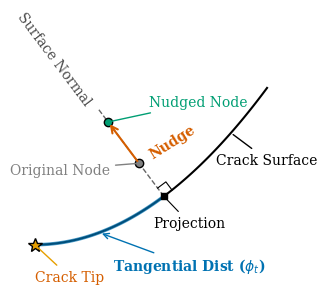

This figure's Python source:
import matplotlib.pyplot as plt
import numpy as np


def generate_nudge_invariance_plot():
    # Setup aesthetic plot parameters for a 3.15-inch wide figure
    plt.rcParams.update(
        {
            "font.size": 12,
            "font.family": "serif",
            "axes.labelsize": 12,
            "axes.titlesize": 12,
        }
    )

    # --- 1. Define the geometry of the crack (a simple parabolic curve) ---
    def crack_curve(t):
        return np.array([t, 0.15 * t**2])

    def crack_tangent(t):
        vec = np.array([1.0, 0.3 * t])
        return vec / np.linalg.norm(vec)

    def crack_normal(t):
        T = crack_tangent(t)
        return np.array([-T[1], T[0]])  # 90-degree CCW rotation

    # --- 2. Define the key points ---
    t_tip = 0.0
    t_proj = 2.5
    t_end = 4.5

    p_tip = crack_curve(t_tip)
    p_proj = crack_curve(t_proj)
    n_vec = crack_normal(t_proj)
    t_vec = crack_tangent(t_proj)

    # Define node positions along the SAME normal line
    dist_original = 0.8
    dist_nudge = 1.8

    node_orig = p_proj + dist_original * n_vec
    node_nudge = p_proj + dist_nudge * n_vec

    # Generate arrays for drawing the lines
    t_vals_full = np.linspace(t_tip, t_end, 100)
    crack_path = np.array([crack_curve(t) for t in t_vals_full])

    t_vals_arc = np.linspace(t_tip, t_proj, 50)
    arc_path = np.array([crack_curve(t) for t in t_vals_arc])

    # --- 3. Create the Plot ---
    # Width = 3.15 inches (~50% A4 linewidth), Height = 3.5 inches
    fig, ax = plt.subplots(figsize=(3.15, 3.5))

    # Plot the full crack surface
    ax.plot(crack_path[:, 0], crack_path[:, 1], "k-", lw=1.5)

    # Highlight the Tangential Distance (Arc length phi_t)
    ax.plot(
        arc_path[:, 0],
        arc_path[:, 1],
        color="#0072B2",
        lw=2.5,
        linestyle="-",
        alpha=0.7,
    )

    # Plot the normal projection line
    extended_normal = p_proj + (dist_nudge + 0.3) * n_vec
    ax.plot(
        [p_proj[0], extended_normal[0]],
        [p_proj[1], extended_normal[1]],
        "k--",
        lw=1.0,
        alpha=0.6,
    )

    # Draw a visual arrow showing the "Nudge" shift between nodes
    ax.annotate(
        "",
        xy=node_nudge,
        xytext=node_orig,
        arrowprops={"arrowstyle": "->", "color": "#D55E00", "lw": 1.5},
    )
    # Nudge label positioned carefully near the shift arrow
    ax.text(
        node_orig[0] + 0.15,
        node_orig[1] + 0.1,
        "Nudge",
        color="#D55E00",
        fontsize=10,
        fontweight="bold",
        rotation=32,
    )

    # Draw the right-angle perpendicular symbol at the projection point
    square_size = 0.2
    p1 = p_proj + square_size * t_vec
    p2 = p1 + square_size * n_vec
    p3 = p_proj + square_size * n_vec
    ax.plot([p1[0], p2[0], p3[0]], [p1[1], p2[1], p3[1]], "k-", lw=0.8)

    # Plot the key points
    ax.plot(*p_tip, marker="*", color="#E69F00", markersize=10, markeredgecolor="k")
    ax.plot(*p_proj, marker="s", color="black", markersize=4)
    ax.plot(*node_orig, marker="o", color="gray", markersize=6, markeredgecolor="k")
    ax.plot(*node_nudge, marker="o", color="#009E73", markersize=6, markeredgecolor="k")

    # --- 4. DIRECT LABELING (Replacing the Legend) ---

    # Original Node Label
    ax.annotate(
        "Original Node",
        xy=node_orig,
        xytext=(node_orig[0] - 2.5, node_orig[1] - 0.2),
        arrowprops={"arrowstyle": "-", "color": "gray", "lw": 1.0},
        fontsize=10,
        color="gray",
        ha="left",
    )

    # Nudged Node Label
    ax.annotate(
        "Nudged Node",
        xy=node_nudge,
        xytext=(node_nudge[0] + 0.8, node_nudge[1] + 0.3),
        arrowprops={"arrowstyle": "-", "color": "#009E73", "lw": 1.0},
        fontsize=10,
        color="#009E73",
        ha="left",
    )

    # Crack Tip Label
    ax.annotate(
        "Crack Tip",
        xy=p_tip,
        xytext=(p_tip[0], p_tip[1] - 0.7),
        arrowprops={"arrowstyle": "-", "color": "#E69F00", "lw": 1.0},
        fontsize=10,
        color="#D55E00",  # Using the darker orange for text readability
        ha="left",
    )

    # Crack Surface Label
    ax.annotate(
        "Crack Surface",
        xy=(3.8, crack_curve(3.8)[1]),
        xytext=(4.5, crack_curve(3.8)[1] - 0.6),
        arrowprops={"arrowstyle": "-", "color": "black", "lw": 1.0},
        fontsize=10,
        ha="center",
    )

    # Tangential Arc Label (combines the old constant arc + legend entry)
    ax.annotate(
        r"Tangential Dist ($\phi_t$)",
        xy=(crack_curve(1.25)),
        xytext=(3, -0.5),
        arrowprops={"facecolor": "#0072B2", "arrowstyle": "->", "lw": 1.0, "color": "#0072B2"},
        color="#0072B2",
        fontsize=10,
        fontweight="bold",
        ha="center",
    )

    # Projection Point Label
    ax.annotate(
        "Projection",
        xy=p_proj,
        xytext=(p_proj[0] + 0.5, p_proj[1] - 0.6),
        arrowprops={"facecolor": "black", "arrowstyle": "-", "lw": 0.8},
        fontsize=10,
        ha="center",
    )

    # Normal Line Label (aligned with the dashed line angle)
    ax.text(
        extended_normal[0] - 0.1,
        extended_normal[1] + 0.1,
        "Surface Normal",
        color="black",
        fontsize=10,
        rotation=-53,  # Approximate angle of the normal vector
        ha="right",
        alpha=0.7,
    )

    # --- 5. Formatting ---
    ax.set_aspect("equal", adjustable="box")
    ax.set_xlim(-0.2, 5.0)
    ax.set_ylim(
        -0.8, 3.2
    )  # Extended y-min slightly to give bottom labels breathing room

    # Clean up axes for a "diagram" look
    ax.spines["top"].set_visible(False)
    ax.spines["right"].set_visible(False)
    ax.spines["bottom"].set_visible(False)
    ax.spines["left"].set_visible(False)
    ax.set_xticks([])
    ax.set_yticks([])

    plt.tight_layout(pad=0.1)

    # Save as PDF
    plt.savefig("nudge_invariance.pdf", format="pdf", dpi=300, bbox_inches="tight")
    plt.show()


if __name__ == "__main__":
    generate_nudge_invariance_plot()
